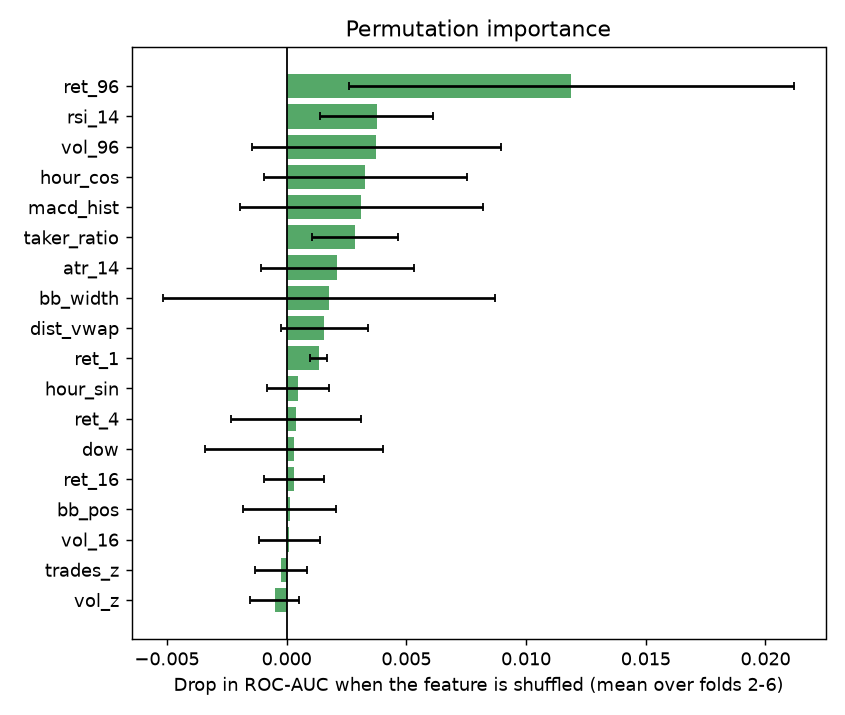

Data behind this chart, as committed beside it:
feature, mean, std
vol_z, -0.0005, 0.00103
trades_z, -0.00022, 0.00108
vol_16, 0.00011, 0.00127
bb_pos, 0.00013, 0.00195
ret_16, 0.0003, 0.00125
dow, 0.00031, 0.00371
ret_4, 0.00038, 0.00273
hour_sin, 0.00046, 0.0013
ret_1, 0.00133, 0.00034
dist_vwap, 0.00157, 0.00182
bb_width, 0.00177, 0.00693
atr_14, 0.00212, 0.00319
taker_ratio, 0.00286, 0.00179
macd_hist, 0.00312, 0.00506
hour_cos, 0.00328, 0.00424
vol_96, 0.00375, 0.00519
rsi_14, 0.00375, 0.00237
ret_96, 0.01189, 0.0093
